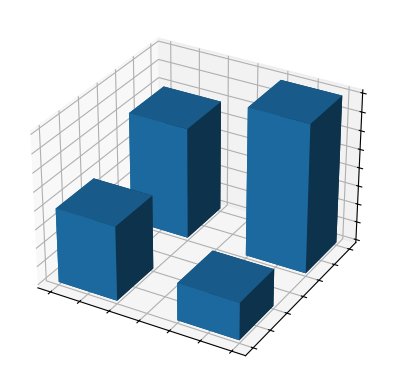

Python code for this plot:
import matplotlib.pyplot as plt
import numpy as np
from matplotlib.pyplot import xticks

#make data
x=[1,1,2,2]
y=[1,2,1,2]
z=[0,0,0,0]
dx=np.ones_like(x)*0.5
dy=np.ones_like(y)*0.5
dz=[2,3,1,4]

#plot
fig,ax=plt.subplots(subplot_kw={"projection":"3d"})
ax.bar3d(x,y,z,dx,dy,dz)

ax.set(xticklabels=[],
       yticklabels=[],
       zticklabels=[])

plt.show()



